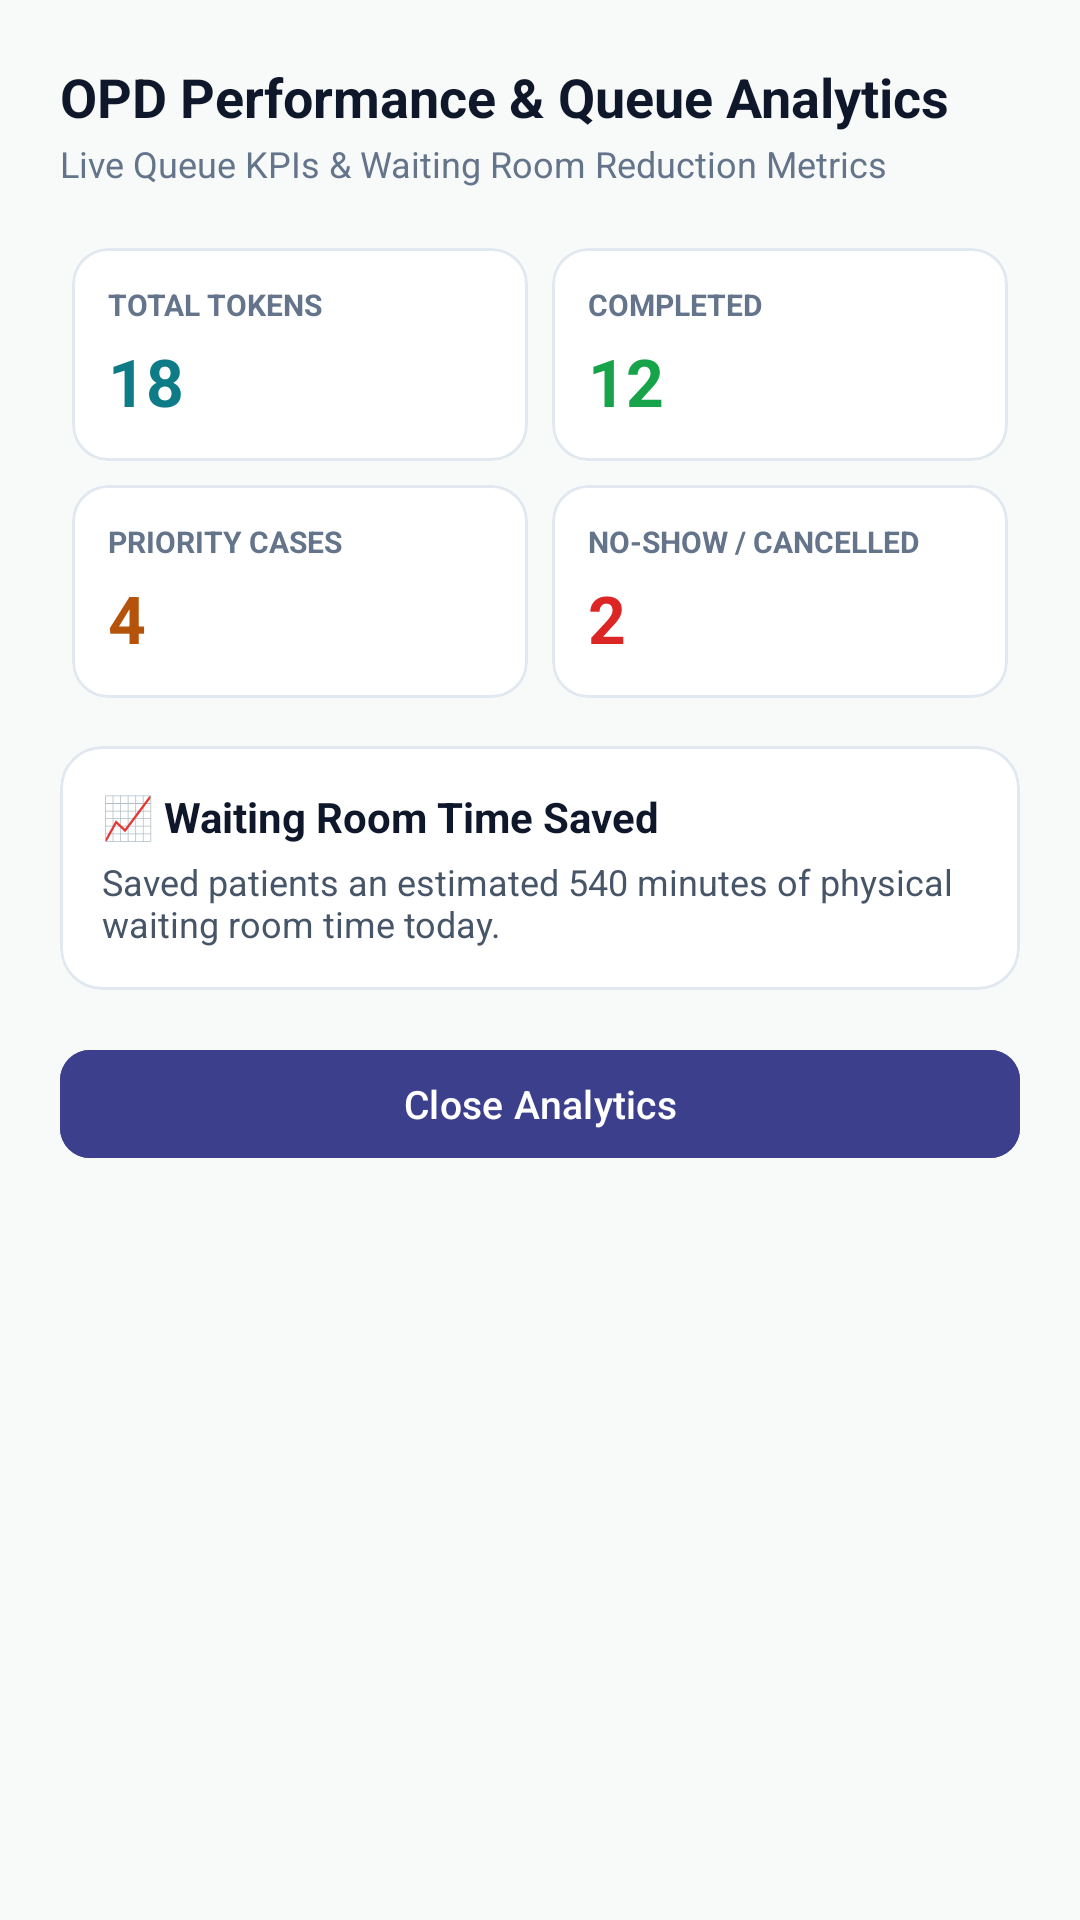

Here is an Android app screen rendered from its layout file. Give the layout XML and the strings, colors and styles it references.
<!-- AndroidManifest.xml: application theme Theme.HospitalQswiftAPP -->
<!-- res/layout/dialog_queue_analytics.xml -->
<?xml version="1.0" encoding="utf-8"?>
<ScrollView 
    xmlns:android="http://schemas.android.com/apk/res/android"
    xmlns:app="http://schemas.android.com/apk/res-auto"
    android:layout_width="match_parent"
    android:layout_height="wrap_content"
    android:background="#F8FAF9">

    <LinearLayout
        android:layout_width="match_parent"
        android:layout_height="wrap_content"
        android:orientation="vertical"
        android:padding="20dp">

        <TextView
            android:layout_width="match_parent"
            android:layout_height="wrap_content"
            android:text="OPD Performance &amp; Queue Analytics"
            android:textColor="#0F172A"
            android:textSize="18sp"
            android:textStyle="bold" />

        <TextView
            android:layout_width="match_parent"
            android:layout_height="wrap_content"
            android:layout_marginTop="2dp"
            android:text="Live Queue KPIs &amp; Waiting Room Reduction Metrics"
            android:textColor="#64748B"
            android:textSize="12sp" />

        <GridLayout
            android:layout_width="match_parent"
            android:layout_height="wrap_content"
            android:layout_marginTop="16dp"
            android:columnCount="2"
            android:rowCount="2">

            
            <com.google.android.material.card.MaterialCardView
                android:layout_width="0dp"
                android:layout_height="wrap_content"
                android:layout_columnWeight="1"
                android:layout_margin="4dp"
                app:cardBackgroundColor="@android:color/white"
                app:cardCornerRadius="12dp"
                app:strokeColor="#E2E8F0"
                app:strokeWidth="1dp">

                <LinearLayout
                    android:layout_width="match_parent"
                    android:layout_height="wrap_content"
                    android:orientation="vertical"
                    android:padding="12dp">

                    <TextView
                        android:layout_width="wrap_content"
                        android:layout_height="wrap_content"
                        android:text="TOTAL TOKENS"
                        android:textColor="#64748B"
                        android:textSize="10sp"
                        android:textStyle="bold" />

                    <TextView
                        android:id="@+id/tvAnalyticsTotal"
                        android:layout_width="wrap_content"
                        android:layout_height="wrap_content"
                        android:layout_marginTop="4dp"
                        android:text="18"
                        android:textColor="#0E7C86"
                        android:textSize="22sp"
                        android:textStyle="bold" />
                </LinearLayout>
            </com.google.android.material.card.MaterialCardView>

            
            <com.google.android.material.card.MaterialCardView
                android:layout_width="0dp"
                android:layout_height="wrap_content"
                android:layout_columnWeight="1"
                android:layout_margin="4dp"
                app:cardBackgroundColor="@android:color/white"
                app:cardCornerRadius="12dp"
                app:strokeColor="#E2E8F0"
                app:strokeWidth="1dp">

                <LinearLayout
                    android:layout_width="match_parent"
                    android:layout_height="wrap_content"
                    android:orientation="vertical"
                    android:padding="12dp">

                    <TextView
                        android:layout_width="wrap_content"
                        android:layout_height="wrap_content"
                        android:text="COMPLETED"
                        android:textColor="#64748B"
                        android:textSize="10sp"
                        android:textStyle="bold" />

                    <TextView
                        android:id="@+id/tvAnalyticsCompleted"
                        android:layout_width="wrap_content"
                        android:layout_height="wrap_content"
                        android:layout_marginTop="4dp"
                        android:text="12"
                        android:textColor="#16A34A"
                        android:textSize="22sp"
                        android:textStyle="bold" />
                </LinearLayout>
            </com.google.android.material.card.MaterialCardView>

            
            <com.google.android.material.card.MaterialCardView
                android:layout_width="0dp"
                android:layout_height="wrap_content"
                android:layout_columnWeight="1"
                android:layout_margin="4dp"
                app:cardBackgroundColor="@android:color/white"
                app:cardCornerRadius="12dp"
                app:strokeColor="#E2E8F0"
                app:strokeWidth="1dp">

                <LinearLayout
                    android:layout_width="match_parent"
                    android:layout_height="wrap_content"
                    android:orientation="vertical"
                    android:padding="12dp">

                    <TextView
                        android:layout_width="wrap_content"
                        android:layout_height="wrap_content"
                        android:text="PRIORITY CASES"
                        android:textColor="#64748B"
                        android:textSize="10sp"
                        android:textStyle="bold" />

                    <TextView
                        android:id="@+id/tvAnalyticsPriority"
                        android:layout_width="wrap_content"
                        android:layout_height="wrap_content"
                        android:layout_marginTop="4dp"
                        android:text="4"
                        android:textColor="#B45309"
                        android:textSize="22sp"
                        android:textStyle="bold" />
                </LinearLayout>
            </com.google.android.material.card.MaterialCardView>

            
            <com.google.android.material.card.MaterialCardView
                android:layout_width="0dp"
                android:layout_height="wrap_content"
                android:layout_columnWeight="1"
                android:layout_margin="4dp"
                app:cardBackgroundColor="@android:color/white"
                app:cardCornerRadius="12dp"
                app:strokeColor="#E2E8F0"
                app:strokeWidth="1dp">

                <LinearLayout
                    android:layout_width="match_parent"
                    android:layout_height="wrap_content"
                    android:orientation="vertical"
                    android:padding="12dp">

                    <TextView
                        android:layout_width="wrap_content"
                        android:layout_height="wrap_content"
                        android:text="NO-SHOW / CANCELLED"
                        android:textColor="#64748B"
                        android:textSize="10sp"
                        android:textStyle="bold" />

                    <TextView
                        android:id="@+id/tvAnalyticsNoShow"
                        android:layout_width="wrap_content"
                        android:layout_height="wrap_content"
                        android:layout_marginTop="4dp"
                        android:text="2"
                        android:textColor="#DC2626"
                        android:textSize="22sp"
                        android:textStyle="bold" />
                </LinearLayout>
            </com.google.android.material.card.MaterialCardView>

        </GridLayout>

        
        <com.google.android.material.card.MaterialCardView
            android:layout_width="match_parent"
            android:layout_height="wrap_content"
            android:layout_marginTop="12dp"
            app:cardBackgroundColor="@android:color/white"
            app:cardCornerRadius="14dp"
            app:strokeColor="#E2E8F0"
            app:strokeWidth="1dp">

            <LinearLayout
                android:layout_width="match_parent"
                android:layout_height="wrap_content"
                android:orientation="vertical"
                android:padding="14dp">

                <TextView
                    android:layout_width="match_parent"
                    android:layout_height="wrap_content"
                    android:text="📈 Waiting Room Time Saved"
                    android:textColor="#0F172A"
                    android:textSize="14sp"
                    android:textStyle="bold" />

                <TextView
                    android:id="@+id/tvAnalyticsTimeSaved"
                    android:layout_width="match_parent"
                    android:layout_height="wrap_content"
                    android:layout_marginTop="4dp"
                    android:text="Saved patients an estimated 540 minutes of physical waiting room time today."
                    android:textColor="#475569"
                    android:textSize="12sp" />

            </LinearLayout>
        </com.google.android.material.card.MaterialCardView>

        <com.google.android.material.button.MaterialButton
            android:id="@+id/btnCloseAnalytics"
            android:layout_width="match_parent"
            android:layout_height="44dp"
            android:layout_marginTop="16dp"
            android:backgroundTint="#3B3F8C"
            android:text="Close Analytics"
            android:textColor="@android:color/white"
            android:textSize="13sp"
            app:cornerRadius="10dp" />

    </LinearLayout>
</ScrollView>
<!-- resources referenced by this layout -->
<resources>
  <style name="Theme.HospitalQswiftAPP" parent="Base.Theme.HospitalQswiftAPP" />
  <style name="Base.Theme.HospitalQswiftAPP" parent="Theme.Material3.DayNight.NoActionBar">
          
          <item name="colorPrimary">@color/clinical_500</item>
          <item name="colorOnPrimary">@color/white</item>
          <item name="colorContainer">@color/clinical_50</item>
          <item name="android:statusBarColor">@color/clinical_700</item>
          <item name="android:windowBackground">@color/paper_bg</item>
      </style>
  <color name="clinical_500">#0E7C86</color>
  <color name="white">#FFFFFFFF</color>
  <color name="clinical_50">#E6F4F5</color>
  <color name="clinical_700">#084F56</color>
  <color name="paper_bg">#F8FAF9</color>
</resources>
